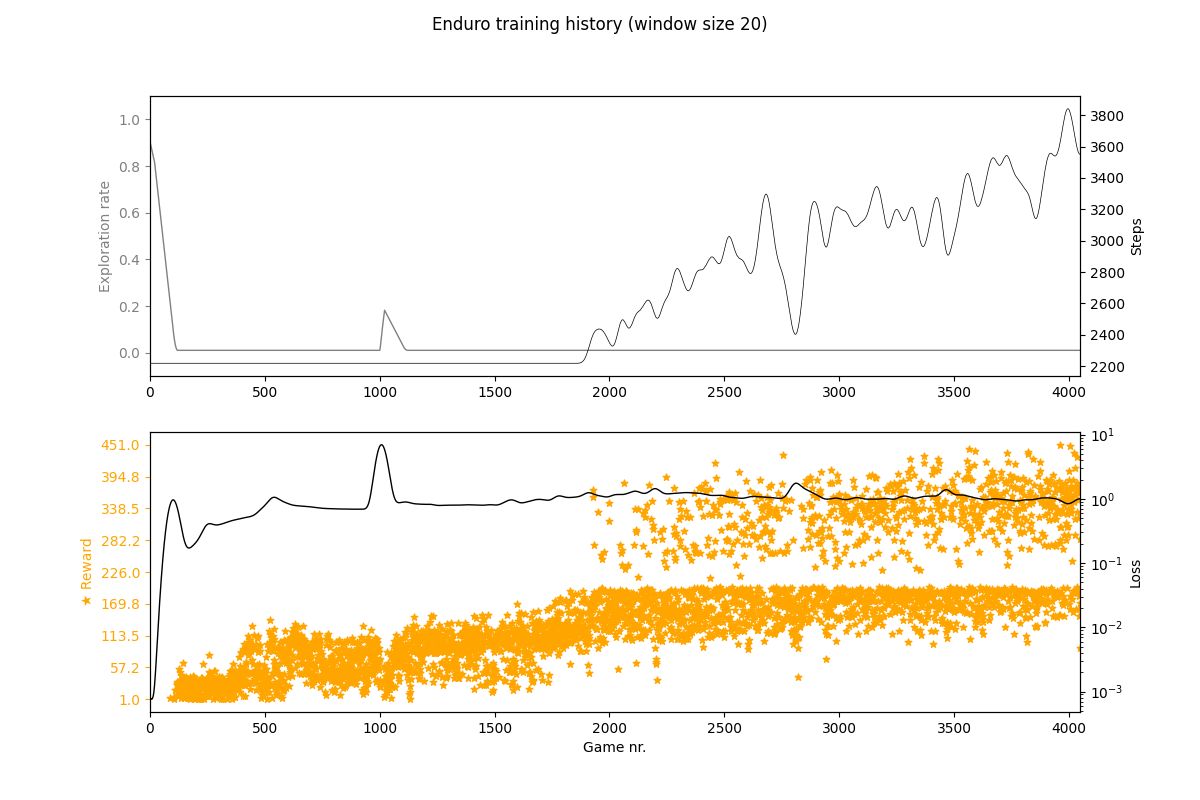

The table this chart was drawn from, first rows:
game, steps, loss, exploration, reward
1, 2219, , 0.9, 0
2, 2219, 0.003981, 0.8911, 0
3, 2219, 0.01151, 0.8822, 0
4, 2219, 0.001675, 0.8733, 0
5, 2219, 0.0004777, 0.8644, 0
6, 2219, 0.0002648, 0.8555, 0
7, 2219, 0.0008234, 0.8466, 0
8, 2219, 0.0009105, 0.8377, 0
9, 2219, 8.034399105739805e-05, 0.8288, 0
10, 2219, 1.568805268840271e-05, 0.8199, 0
11, 2219, 1.4396834695240718e-05, 0.811, 0
12, 2219, 1.0341915305298366e-05, 0.8021, 0
13, 2219, 9.386081684449425e-06, 0.7932, 0
14, 2219, 8.964470612575705e-06, 0.7843, 0
15, 2219, 8.687646750676067e-06, 0.7754, 0
16, 2219, 1.0144333937139766e-05, 0.7665, 0
17, 2219, 8.270387352617752e-06, 0.7576, 0
18, 2219, 7.976855421064322e-06, 0.7487, 0
19, 2219, 7.798933982336064e-06, 0.7398, 0
20, 2219, 7.683564394892896e-06, 0.7309, 0
21, 2219, 8.770837017294163e-06, 0.722, 0
22, 2219, 7.481966570195132e-06, 0.7131, 0
23, 2219, 7.303331641484421e-06, 0.7042, 0
24, 2219, 7.183098840712567e-06, 0.6953, 0
25, 2219, 7.1044150424319295e-06, 0.6864, 0
26, 2219, 8.05645158440873e-06, 0.6775, 0
27, 2219, 7.1050793262086985e-06, 0.6686, 0
28, 2219, 6.9236396437738535e-06, 0.6597, 0
29, 2219, 6.835501590661047e-06, 0.6508, 0
30, 2219, 6.764689760160972e-06, 0.6419, 0
31, 2219, 7.564982052270112e-06, 0.633, 0
32, 2219, 6.822140568123222e-06, 0.6241, 0
33, 2219, 6.686209962608077e-06, 0.6152, 0
34, 2219, 6.612812756050889e-06, 0.6063, 0
35, 2219, 6.555318380094018e-06, 0.5974, 0
36, 2219, 7.2910034367013716e-06, 0.5885, 0
37, 2219, 6.635145197527582e-06, 0.5796, 0
38, 2219, 6.533699428599778e-06, 0.5707, 0
39, 2219, 6.471326462374946e-06, 0.5618, 0
40, 2219, 6.421013117060455e-06, 0.5529, 0
41, 2219, 7.089106274252347e-06, 0.544, 0
42, 2219, 6.4795274966560365e-06, 0.5351, 0
43, 2219, 6.401161488453791e-06, 0.5262, 0
44, 2219, 6.350456543752379e-06, 0.5173, 0
45, 2219, 6.311180765450952e-06, 0.5084, 0
46, 2219, 6.875540065150616e-06, 0.4995, 0
47, 2219, 6.365397803083241e-06, 0.4906, 0
48, 2219, 6.303539451759546e-06, 0.4817, 0
49, 2219, 6.2561138956412855e-06, 0.4728, 0
50, 2219, 6.237707699326663e-06, 0.4639, 0
51, 2219, 6.725745098618644e-06, 0.455, 0
52, 2219, 6.282730352400564e-06, 0.4461, 0
53, 2219, 6.242987115145115e-06, 0.4372, 0
54, 2219, 6.199372477144348e-06, 0.4283, 0
55, 2219, 6.178525448001816e-06, 0.4194, 0
56, 2219, 6.607219138106542e-06, 0.4105, 0
57, 2219, 6.226541478588316e-06, 0.4016, 0
58, 2219, 6.1937163263136095e-06, 0.3927, 0
59, 2219, 6.1579736560934035e-06, 0.3838, 0
60, 2219, 6.129903566007802e-06, 0.3749, 0
... 3,988 more rows
